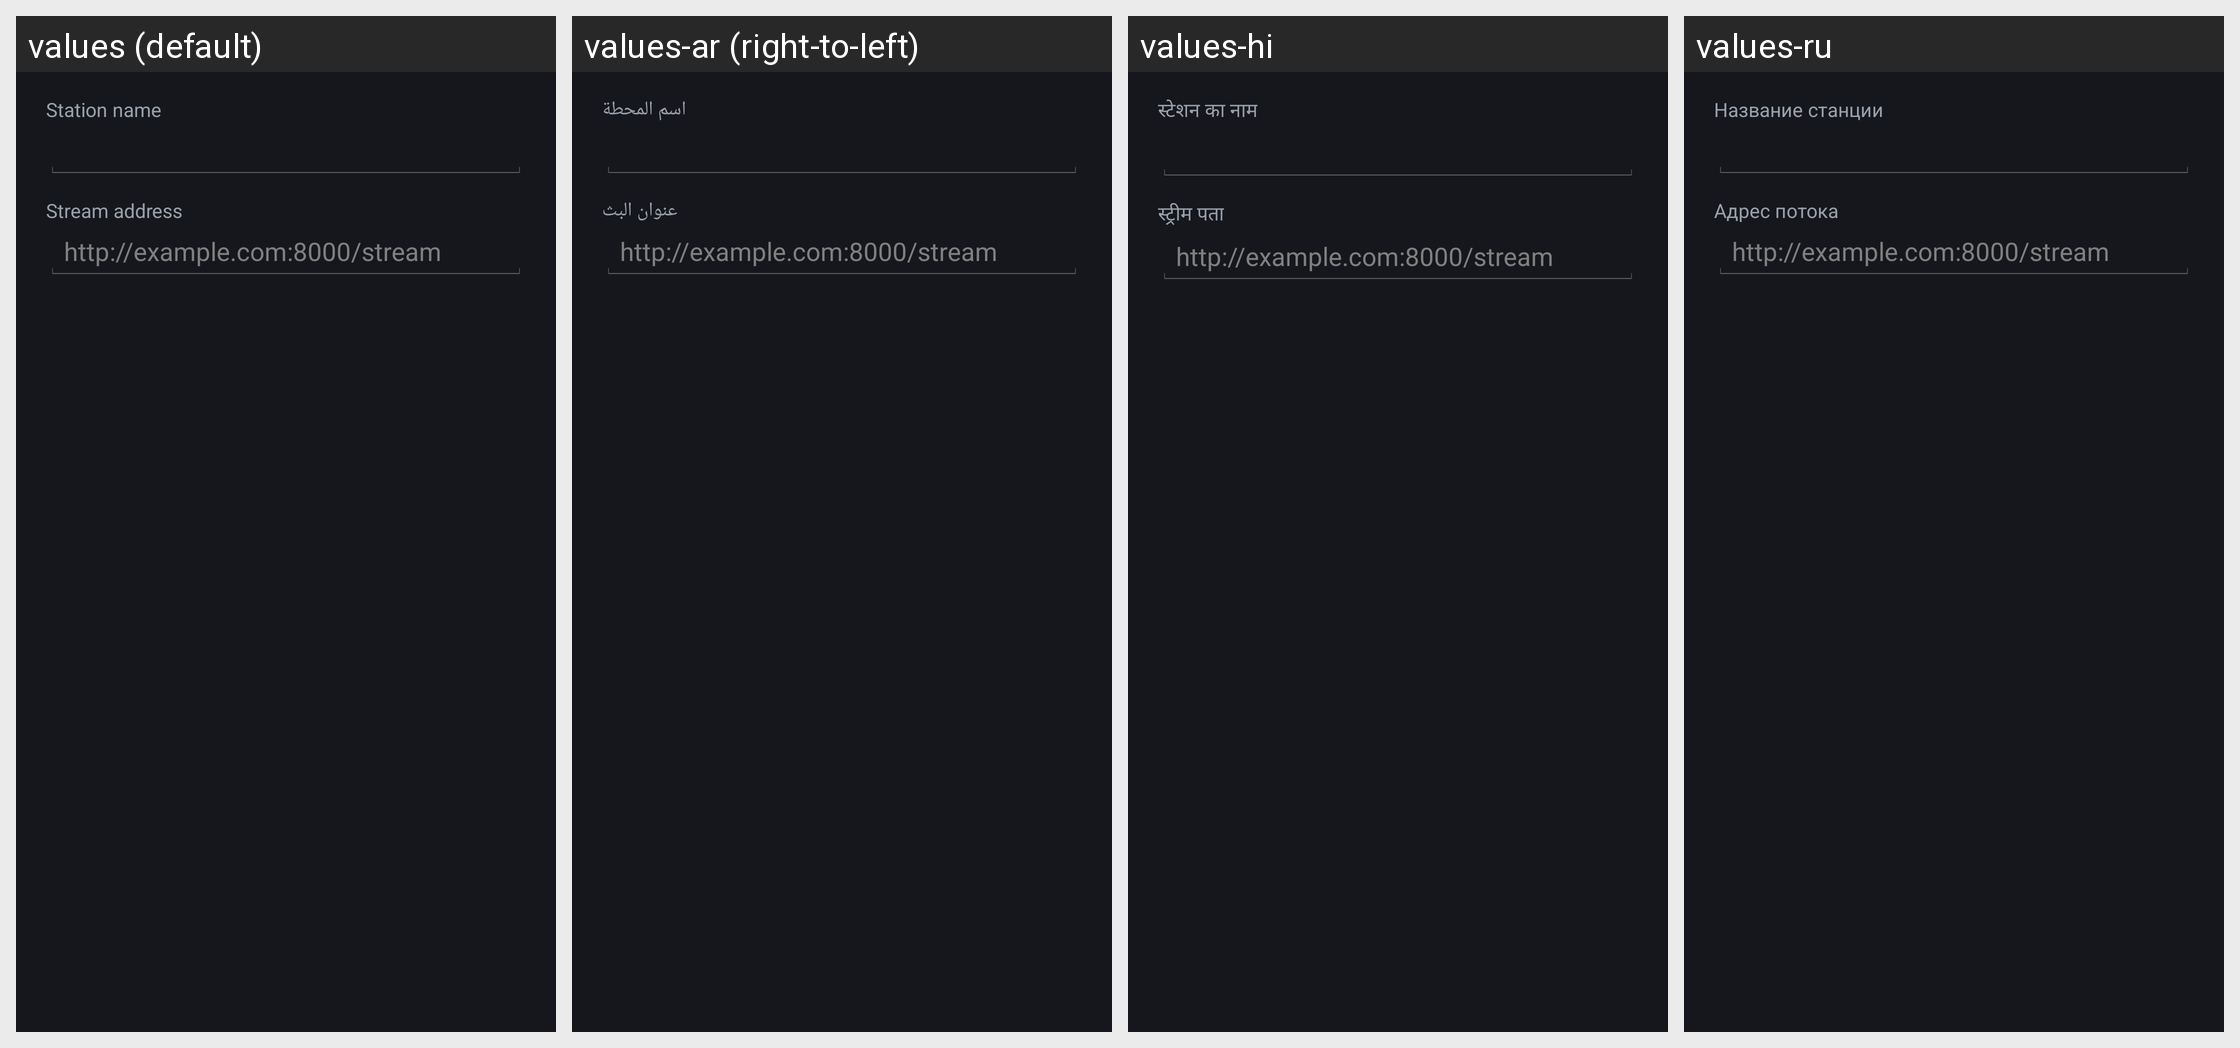

The Android screen above is rendered under several locales of the same app. Produce the string resources it draws, with the default and per-locale values.
Android screen res/layout/dialog_station.xml rendered under 4 locales, left to right: values (default), values-ar (right-to-left), values-hi, values-ru. Device: Nexus 5 (rendered at 1080×1920; each locale shown at half size, 540×960, under a caption strip naming it); theme AppTheme.
Other locales in the repository, not shown: values-de, values-es, values-fr, values-in, values-it, values-ja, values-ko, values-pl, values-pt, values-tr, values-zh.
Strings drawn on this screen, with the default value and each locale's value (text and hints the layout hard-codes, and strings that could not be matched under every locale, appear in the picture but are not listed):

station_name
  values: Station name
  values-ar: اسم المحطة
  values-hi: स्टेशन का नाम
  values-ru: Название станции

stream_url
  values: Stream address
  values-ar: عنوان البث
  values-hi: स्ट्रीम पता
  values-ru: Адрес потока
